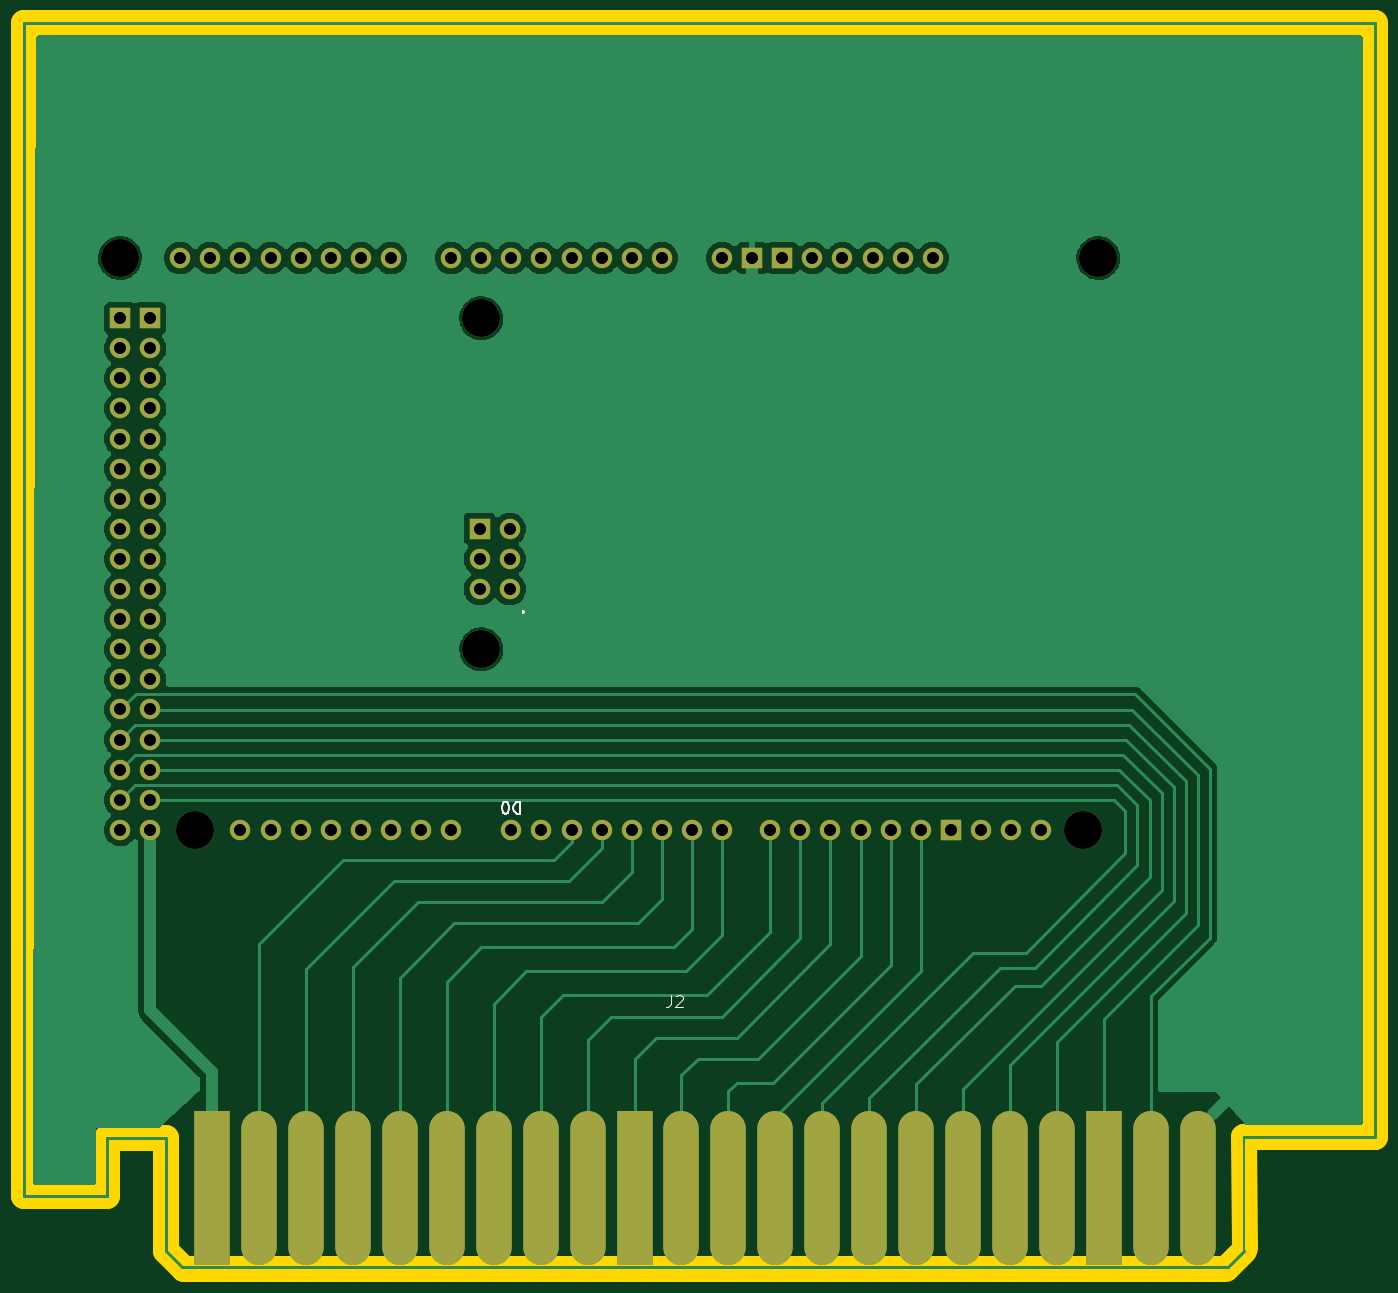
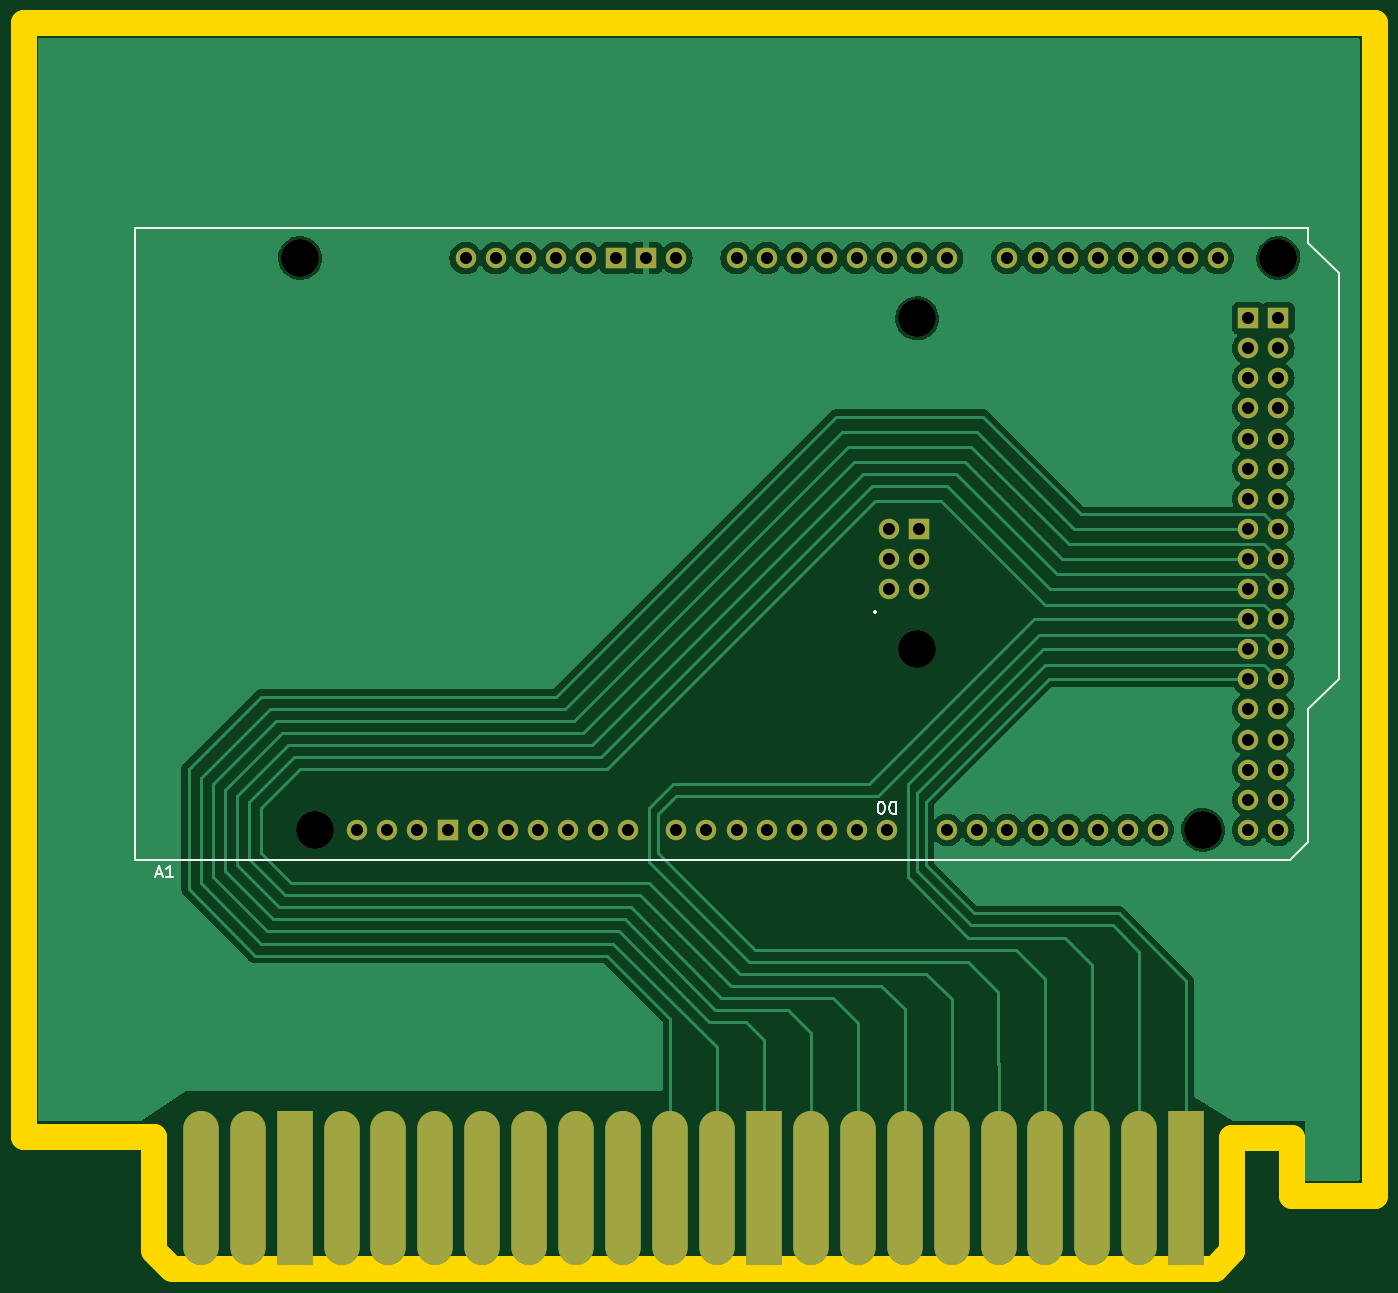
Circuit board: 11 layer files. Board 114.0 x 105.1 mm.
- bottom_copper: controlSemaforicoMEga-B_Cu.gbr (89931 bytes)
- bottom_mask: controlSemaforicoMEga-B_Mask.gbr (3405 bytes)
- paste: controlSemaforicoMEga-B_Paste.gbr (1043 bytes)
- bottom_silk: controlSemaforicoMEga-B_Silkscreen.gbr (3008 bytes)
- outline: controlSemaforicoMEga-Edge_Cuts.gbr (1000 bytes)
- top_copper: controlSemaforicoMEga-F_Cu.gbr (77693 bytes)
- top_mask: controlSemaforicoMEga-F_Mask.gbr (3405 bytes)
- paste: controlSemaforicoMEga-F_Paste.gbr (1043 bytes)
- top_silk: controlSemaforicoMEga-F_Silkscreen.gbr (2917 bytes)
- drill: controlSemaforicoMEga-NPTH.drl (425 bytes)
- drill: controlSemaforicoMEga-PTH.drl (1690 bytes)

=== bottom_copper: controlSemaforicoMEga-B_Cu.gbr (89931 bytes, source omitted) ===
=== bottom_mask: controlSemaforicoMEga-B_Mask.gbr (3405 bytes, source omitted) ===
=== paste: controlSemaforicoMEga-B_Paste.gbr ===
%TF.GenerationSoftware,KiCad,Pcbnew,7.0.10*%
%TF.CreationDate,2024-01-17T10:32:49-06:00*%
%TF.ProjectId,controlSemaforicoMEga,636f6e74-726f-46c5-9365-6d61666f7269,rev?*%
%TF.SameCoordinates,PX4ef7d2aPY852b4f0*%
%TF.FileFunction,Paste,Bot*%
%TF.FilePolarity,Positive*%
%FSLAX46Y46*%
G04 Gerber Fmt 4.6, Leading zero omitted, Abs format (unit mm)*
G04 Created by KiCad (PCBNEW 7.0.10) date 2024-01-17 10:32:49*
%MOMM*%
%LPD*%
G01*
G04 APERTURE LIST*
%ADD10R,3.000000X13.000000*%
%ADD11O,3.000000X13.000000*%
G04 APERTURE END LIST*
D10*
%TO.C,J2*%
X15900000Y700000D03*
D11*
X19860000Y700000D03*
X23820000Y700000D03*
X27780000Y700000D03*
X31740000Y700000D03*
X35700000Y700000D03*
X39660000Y700000D03*
X43620000Y700000D03*
X47580000Y700000D03*
D10*
X51540000Y700000D03*
D11*
X55500000Y700000D03*
X59460000Y700000D03*
X63420000Y700000D03*
X67379990Y700000D03*
X71339990Y700000D03*
X75299990Y700000D03*
X79259990Y700000D03*
X83219990Y700000D03*
X87179990Y700000D03*
D10*
X91139990Y700000D03*
D11*
X95099990Y700000D03*
X99059990Y700000D03*
%TD*%
M02*

=== bottom_silk: controlSemaforicoMEga-B_Silkscreen.gbr ===
%TF.GenerationSoftware,KiCad,Pcbnew,7.0.10*%
%TF.CreationDate,2024-01-17T10:32:49-06:00*%
%TF.ProjectId,controlSemaforicoMEga,636f6e74-726f-46c5-9365-6d61666f7269,rev?*%
%TF.SameCoordinates,PX4ef7d2aPY852b4f0*%
%TF.FileFunction,Legend,Bot*%
%TF.FilePolarity,Positive*%
%FSLAX46Y46*%
G04 Gerber Fmt 4.6, Leading zero omitted, Abs format (unit mm)*
G04 Created by KiCad (PCBNEW 7.0.10) date 2024-01-17 10:32:49*
%MOMM*%
%LPD*%
G01*
G04 APERTURE LIST*
%ADD10C,0.150000*%
G04 APERTURE END LIST*
D10*
X102822275Y27200896D02*
X102346085Y27200896D01*
X102917513Y26915181D02*
X102584180Y27915181D01*
X102584180Y27915181D02*
X102250847Y26915181D01*
X101393704Y26915181D02*
X101965132Y26915181D01*
X101679418Y26915181D02*
X101679418Y27915181D01*
X101679418Y27915181D02*
X101774656Y27772324D01*
X101774656Y27772324D02*
X101869894Y27677086D01*
X101869894Y27677086D02*
X101965132Y27629467D01*
X40409895Y33285820D02*
X40409895Y32285820D01*
X40409895Y32285820D02*
X40647990Y32285820D01*
X40647990Y32285820D02*
X40790847Y32333439D01*
X40790847Y32333439D02*
X40886085Y32428677D01*
X40886085Y32428677D02*
X40933704Y32523915D01*
X40933704Y32523915D02*
X40981323Y32714391D01*
X40981323Y32714391D02*
X40981323Y32857248D01*
X40981323Y32857248D02*
X40933704Y33047724D01*
X40933704Y33047724D02*
X40886085Y33142962D01*
X40886085Y33142962D02*
X40790847Y33238200D01*
X40790847Y33238200D02*
X40647990Y33285820D01*
X40647990Y33285820D02*
X40409895Y33285820D01*
X41600371Y32285820D02*
X41695609Y32285820D01*
X41695609Y32285820D02*
X41790847Y32333439D01*
X41790847Y32333439D02*
X41838466Y32381058D01*
X41838466Y32381058D02*
X41886085Y32476296D01*
X41886085Y32476296D02*
X41933704Y32666772D01*
X41933704Y32666772D02*
X41933704Y32904867D01*
X41933704Y32904867D02*
X41886085Y33095343D01*
X41886085Y33095343D02*
X41838466Y33190581D01*
X41838466Y33190581D02*
X41790847Y33238200D01*
X41790847Y33238200D02*
X41695609Y33285820D01*
X41695609Y33285820D02*
X41600371Y33285820D01*
X41600371Y33285820D02*
X41505133Y33238200D01*
X41505133Y33238200D02*
X41457514Y33190581D01*
X41457514Y33190581D02*
X41409895Y33095343D01*
X41409895Y33095343D02*
X41362276Y32904867D01*
X41362276Y32904867D02*
X41362276Y32666772D01*
X41362276Y32666772D02*
X41409895Y32476296D01*
X41409895Y32476296D02*
X41457514Y32381058D01*
X41457514Y32381058D02*
X41505133Y32333439D01*
X41505133Y32333439D02*
X41600371Y32285820D01*
X42163990Y49362420D02*
X42211609Y49314800D01*
X42211609Y49314800D02*
X42163990Y49267181D01*
X42163990Y49267181D02*
X42116371Y49314800D01*
X42116371Y49314800D02*
X42163990Y49362420D01*
X42163990Y49362420D02*
X42163990Y49267181D01*
%TO.C,A1*%
X104647990Y28386000D02*
X104647990Y81726000D01*
X104647990Y28386000D02*
X7111990Y28386000D01*
X104647990Y81726000D02*
X5587990Y81726000D01*
X7111990Y28386000D02*
X5587990Y29910000D01*
X5587990Y41086000D02*
X5587990Y29910000D01*
X5587990Y80456000D02*
X3047990Y77916000D01*
X5587990Y81726000D02*
X5587990Y80456000D01*
X3047990Y43626000D02*
X5587990Y41086000D01*
X3047990Y77916000D02*
X3047990Y43626000D01*
%TD*%
M02*

=== outline: controlSemaforicoMEga-Edge_Cuts.gbr ===
%TF.GenerationSoftware,KiCad,Pcbnew,7.0.10*%
%TF.CreationDate,2024-01-17T10:32:49-06:00*%
%TF.ProjectId,controlSemaforicoMEga,636f6e74-726f-46c5-9365-6d61666f7269,rev?*%
%TF.SameCoordinates,PX4ef7d2aPY852b4f0*%
%TF.FileFunction,Profile,NP*%
%FSLAX46Y46*%
G04 Gerber Fmt 4.6, Leading zero omitted, Abs format (unit mm)*
G04 Created by KiCad (PCBNEW 7.0.10) date 2024-01-17 10:32:49*
%MOMM*%
%LPD*%
G01*
G04 APERTURE LIST*
%TA.AperFunction,Profile*%
%ADD10C,2.200000*%
%TD*%
G04 APERTURE END LIST*
D10*
X0Y0D02*
X7000000Y0D01*
X103014010Y-4380000D02*
X103000000Y5000000D01*
X101637600Y-5994400D02*
X103000000Y-4632000D01*
X12000000Y-4622800D02*
X12000000Y4954000D01*
X0Y99000000D02*
X114000000Y99000000D01*
X7000000Y0D02*
X7000000Y4954000D01*
X103000000Y5000000D02*
X114000000Y5000000D01*
X12019000Y-4651000D02*
X13514800Y-6146800D01*
X0Y0D02*
X0Y99000000D01*
X7000000Y4954000D02*
X12000000Y4954000D01*
X113999970Y5000000D02*
X114000000Y99000000D01*
X13514800Y-6146800D02*
X101473000Y-6146800D01*
M02*

=== top_copper: controlSemaforicoMEga-F_Cu.gbr (77693 bytes, source omitted) ===
=== top_mask: controlSemaforicoMEga-F_Mask.gbr ===
%TF.GenerationSoftware,KiCad,Pcbnew,7.0.10*%
%TF.CreationDate,2024-01-17T10:32:49-06:00*%
%TF.ProjectId,controlSemaforicoMEga,636f6e74-726f-46c5-9365-6d61666f7269,rev?*%
%TF.SameCoordinates,PX4ef7d2aPY852b4f0*%
%TF.FileFunction,Soldermask,Top*%
%TF.FilePolarity,Negative*%
%FSLAX46Y46*%
G04 Gerber Fmt 4.6, Leading zero omitted, Abs format (unit mm)*
G04 Created by KiCad (PCBNEW 7.0.10) date 2024-01-17 10:32:49*
%MOMM*%
%LPD*%
G01*
G04 APERTURE LIST*
%ADD10C,3.200000*%
%ADD11O,1.727200X1.727200*%
%ADD12R,1.727200X1.727200*%
%ADD13R,3.000000X13.000000*%
%ADD14O,3.000000X13.000000*%
G04 APERTURE END LIST*
D10*
%TO.C,A1*%
X90677990Y79186000D03*
X89407990Y30926000D03*
D11*
X76707990Y79186000D03*
D10*
X38607990Y46166000D03*
X38607990Y74106000D03*
X14477990Y30926000D03*
X8127990Y79186000D03*
D11*
X69087990Y79186000D03*
X66547990Y79186000D03*
X38480990Y51246000D03*
X10667990Y30926000D03*
X8127990Y30926000D03*
X53847990Y79186000D03*
X51307990Y79186000D03*
X48767990Y79186000D03*
X46227990Y79186000D03*
X43687990Y79186000D03*
X41147990Y79186000D03*
X38607990Y79186000D03*
X36067990Y79186000D03*
X30987990Y79186000D03*
X28447990Y79186000D03*
X25907990Y79186000D03*
X23367990Y79186000D03*
X20827990Y79186000D03*
X18287990Y79186000D03*
X15747990Y79186000D03*
X13207990Y79186000D03*
X80771990Y30926000D03*
X41147990Y30926000D03*
X43687990Y30926000D03*
X46227990Y30926000D03*
X48767990Y30926000D03*
X51307990Y30926000D03*
X53847990Y30926000D03*
X56387990Y30926000D03*
X58927990Y30926000D03*
X62991990Y30926000D03*
X65531990Y30926000D03*
X68071990Y30926000D03*
X70611990Y30926000D03*
X73151990Y30926000D03*
X75691990Y30926000D03*
X36067990Y30926000D03*
X33527990Y30926000D03*
X30987990Y30926000D03*
X28447990Y30926000D03*
X25907990Y30926000D03*
X23367990Y30926000D03*
X20827990Y30926000D03*
X18287990Y30926000D03*
X10667990Y33466000D03*
X8127990Y33466000D03*
X10667990Y36006000D03*
X8127990Y36006000D03*
X10667990Y38546000D03*
X8127990Y38546000D03*
X10667990Y41086000D03*
X8127990Y41086000D03*
X10667990Y43626000D03*
X8127990Y43626000D03*
X10667990Y46166000D03*
X8127990Y46166000D03*
X10667990Y48706000D03*
X8127990Y48706000D03*
X10667990Y51246000D03*
X8127990Y51246000D03*
X10667990Y53786000D03*
X8127990Y53786000D03*
X10667990Y56326000D03*
X8127990Y56326000D03*
X10667990Y58866000D03*
X8127990Y58866000D03*
X10667990Y61406000D03*
X8127990Y61406000D03*
X10667990Y63946000D03*
X8127990Y63946000D03*
X10667990Y66486000D03*
X8127990Y66486000D03*
X10667990Y69026000D03*
X8127990Y69026000D03*
X10667990Y71566000D03*
X8127990Y71566000D03*
D12*
X78231990Y30926000D03*
X64007990Y79186000D03*
X61467990Y79186000D03*
X38480990Y56326000D03*
X10667990Y74106000D03*
X8127990Y74106000D03*
D11*
X74167990Y79186000D03*
X41020990Y51246000D03*
X38480990Y53786000D03*
X71627990Y79186000D03*
X41020990Y56326000D03*
X41020990Y53786000D03*
X85851990Y30926000D03*
X83311990Y30926000D03*
X58927990Y79186000D03*
%TD*%
D13*
%TO.C,J2*%
X15900000Y700000D03*
D14*
X19860000Y700000D03*
X23820000Y700000D03*
X27780000Y700000D03*
X31740000Y700000D03*
X35700000Y700000D03*
X39660000Y700000D03*
X43620000Y700000D03*
X47580000Y700000D03*
D13*
X51540000Y700000D03*
D14*
X55500000Y700000D03*
X59460000Y700000D03*
X63420000Y700000D03*
X67379990Y700000D03*
X71339990Y700000D03*
X75299990Y700000D03*
X79259990Y700000D03*
X83219990Y700000D03*
X87179990Y700000D03*
D13*
X91139990Y700000D03*
D14*
X95099990Y700000D03*
X99059990Y700000D03*
%TD*%
M02*

=== paste: controlSemaforicoMEga-F_Paste.gbr ===
%TF.GenerationSoftware,KiCad,Pcbnew,7.0.10*%
%TF.CreationDate,2024-01-17T10:32:49-06:00*%
%TF.ProjectId,controlSemaforicoMEga,636f6e74-726f-46c5-9365-6d61666f7269,rev?*%
%TF.SameCoordinates,PX4ef7d2aPY852b4f0*%
%TF.FileFunction,Paste,Top*%
%TF.FilePolarity,Positive*%
%FSLAX46Y46*%
G04 Gerber Fmt 4.6, Leading zero omitted, Abs format (unit mm)*
G04 Created by KiCad (PCBNEW 7.0.10) date 2024-01-17 10:32:49*
%MOMM*%
%LPD*%
G01*
G04 APERTURE LIST*
%ADD10R,3.000000X13.000000*%
%ADD11O,3.000000X13.000000*%
G04 APERTURE END LIST*
D10*
%TO.C,J2*%
X15900000Y700000D03*
D11*
X19860000Y700000D03*
X23820000Y700000D03*
X27780000Y700000D03*
X31740000Y700000D03*
X35700000Y700000D03*
X39660000Y700000D03*
X43620000Y700000D03*
X47580000Y700000D03*
D10*
X51540000Y700000D03*
D11*
X55500000Y700000D03*
X59460000Y700000D03*
X63420000Y700000D03*
X67379990Y700000D03*
X71339990Y700000D03*
X75299990Y700000D03*
X79259990Y700000D03*
X83219990Y700000D03*
X87179990Y700000D03*
D10*
X91139990Y700000D03*
D11*
X95099990Y700000D03*
X99059990Y700000D03*
%TD*%
M02*

=== top_silk: controlSemaforicoMEga-F_Silkscreen.gbr ===
%TF.GenerationSoftware,KiCad,Pcbnew,7.0.10*%
%TF.CreationDate,2024-01-17T10:32:49-06:00*%
%TF.ProjectId,controlSemaforicoMEga,636f6e74-726f-46c5-9365-6d61666f7269,rev?*%
%TF.SameCoordinates,PX4ef7d2aPY852b4f0*%
%TF.FileFunction,Legend,Top*%
%TF.FilePolarity,Positive*%
%FSLAX46Y46*%
G04 Gerber Fmt 4.6, Leading zero omitted, Abs format (unit mm)*
G04 Created by KiCad (PCBNEW 7.0.10) date 2024-01-17 10:32:49*
%MOMM*%
%LPD*%
G01*
G04 APERTURE LIST*
%ADD10C,0.150000*%
%ADD11C,0.100000*%
G04 APERTURE END LIST*
D10*
X41886084Y33285820D02*
X41886084Y32285820D01*
X41886084Y32285820D02*
X41647989Y32285820D01*
X41647989Y32285820D02*
X41505132Y32333439D01*
X41505132Y32333439D02*
X41409894Y32428677D01*
X41409894Y32428677D02*
X41362275Y32523915D01*
X41362275Y32523915D02*
X41314656Y32714391D01*
X41314656Y32714391D02*
X41314656Y32857248D01*
X41314656Y32857248D02*
X41362275Y33047724D01*
X41362275Y33047724D02*
X41409894Y33142962D01*
X41409894Y33142962D02*
X41505132Y33238200D01*
X41505132Y33238200D02*
X41647989Y33285820D01*
X41647989Y33285820D02*
X41886084Y33285820D01*
X40695608Y32285820D02*
X40600370Y32285820D01*
X40600370Y32285820D02*
X40505132Y32333439D01*
X40505132Y32333439D02*
X40457513Y32381058D01*
X40457513Y32381058D02*
X40409894Y32476296D01*
X40409894Y32476296D02*
X40362275Y32666772D01*
X40362275Y32666772D02*
X40362275Y32904867D01*
X40362275Y32904867D02*
X40409894Y33095343D01*
X40409894Y33095343D02*
X40457513Y33190581D01*
X40457513Y33190581D02*
X40505132Y33238200D01*
X40505132Y33238200D02*
X40600370Y33285820D01*
X40600370Y33285820D02*
X40695608Y33285820D01*
X40695608Y33285820D02*
X40790846Y33238200D01*
X40790846Y33238200D02*
X40838465Y33190581D01*
X40838465Y33190581D02*
X40886084Y33095343D01*
X40886084Y33095343D02*
X40933703Y32904867D01*
X40933703Y32904867D02*
X40933703Y32666772D01*
X40933703Y32666772D02*
X40886084Y32476296D01*
X40886084Y32476296D02*
X40838465Y32381058D01*
X40838465Y32381058D02*
X40790846Y32333439D01*
X40790846Y32333439D02*
X40695608Y32285820D01*
X42163990Y49362420D02*
X42211609Y49314800D01*
X42211609Y49314800D02*
X42163990Y49267181D01*
X42163990Y49267181D02*
X42116371Y49314800D01*
X42116371Y49314800D02*
X42163990Y49362420D01*
X42163990Y49362420D02*
X42163990Y49267181D01*
D11*
X54606661Y16982581D02*
X54606661Y16268296D01*
X54606661Y16268296D02*
X54559042Y16125439D01*
X54559042Y16125439D02*
X54463804Y16030200D01*
X54463804Y16030200D02*
X54320947Y15982581D01*
X54320947Y15982581D02*
X54225709Y15982581D01*
X55035233Y16887343D02*
X55082852Y16934962D01*
X55082852Y16934962D02*
X55178090Y16982581D01*
X55178090Y16982581D02*
X55416185Y16982581D01*
X55416185Y16982581D02*
X55511423Y16934962D01*
X55511423Y16934962D02*
X55559042Y16887343D01*
X55559042Y16887343D02*
X55606661Y16792105D01*
X55606661Y16792105D02*
X55606661Y16696867D01*
X55606661Y16696867D02*
X55559042Y16554010D01*
X55559042Y16554010D02*
X54987614Y15982581D01*
X54987614Y15982581D02*
X55606661Y15982581D01*
M02*

=== drill: controlSemaforicoMEga-NPTH.drl ===
M48
; DRILL file {KiCad 7.0.10} date mié 17 ene 2024 10:32:52
; FORMAT={-:-/ absolute / metric / decimal}
; #@! TF.CreationDate,2024-01-17T10:32:52-06:00
; #@! TF.GenerationSoftware,Kicad,Pcbnew,7.0.10
; #@! TF.FileFunction,NonPlated,1,2,NPTH
FMAT,2
METRIC
; #@! TA.AperFunction,NonPlated,NPTH,ComponentDrill
T1C3.200
%
G90
G05
T1
X8.128Y79.186
X14.478Y30.926
X38.608Y74.106
X38.608Y46.166
X89.408Y30.926
X90.678Y79.186
M30

=== drill: controlSemaforicoMEga-PTH.drl ===
M48
; DRILL file {KiCad 7.0.10} date mié 17 ene 2024 10:32:52
; FORMAT={-:-/ absolute / metric / decimal}
; #@! TF.CreationDate,2024-01-17T10:32:52-06:00
; #@! TF.GenerationSoftware,Kicad,Pcbnew,7.0.10
; #@! TF.FileFunction,Plated,1,2,PTH
FMAT,2
METRIC
; #@! TA.AperFunction,Plated,PTH,ComponentDrill
T1C1.016
%
G90
G05
T1
X8.128Y74.106
X8.128Y71.566
X8.128Y69.026
X8.128Y66.486
X8.128Y63.946
X8.128Y61.406
X8.128Y58.866
X8.128Y56.326
X8.128Y53.786
X8.128Y51.246
X8.128Y48.706
X8.128Y46.166
X8.128Y43.626
X8.128Y41.086
X8.128Y38.546
X8.128Y36.006
X8.128Y33.466
X8.128Y30.926
X10.668Y74.106
X10.668Y71.566
X10.668Y69.026
X10.668Y66.486
X10.668Y63.946
X10.668Y61.406
X10.668Y58.866
X10.668Y56.326
X10.668Y53.786
X10.668Y51.246
X10.668Y48.706
X10.668Y46.166
X10.668Y43.626
X10.668Y41.086
X10.668Y38.546
X10.668Y36.006
X10.668Y33.466
X10.668Y30.926
X13.208Y79.186
X15.748Y79.186
X18.288Y79.186
X18.288Y30.926
X20.828Y79.186
X20.828Y30.926
X23.368Y79.186
X23.368Y30.926
X25.908Y79.186
X25.908Y30.926
X28.448Y79.186
X28.448Y30.926
X30.988Y79.186
X30.988Y30.926
X33.528Y30.926
X36.068Y79.186
X36.068Y30.926
X38.481Y56.326
X38.481Y53.786
X38.481Y51.246
X38.608Y79.186
X41.021Y56.326
X41.021Y53.786
X41.021Y51.246
X41.148Y79.186
X41.148Y30.926
X43.688Y79.186
X43.688Y30.926
X46.228Y79.186
X46.228Y30.926
X48.768Y79.186
X48.768Y30.926
X51.308Y79.186
X51.308Y30.926
X53.848Y79.186
X53.848Y30.926
X56.388Y30.926
X58.928Y79.186
X58.928Y30.926
X61.468Y79.186
X62.992Y30.926
X64.008Y79.186
X65.532Y30.926
X66.548Y79.186
X68.072Y30.926
X69.088Y79.186
X70.612Y30.926
X71.628Y79.186
X73.152Y30.926
X74.168Y79.186
X75.692Y30.926
X76.708Y79.186
X78.232Y30.926
X80.772Y30.926
X83.312Y30.926
X85.852Y30.926
M30
